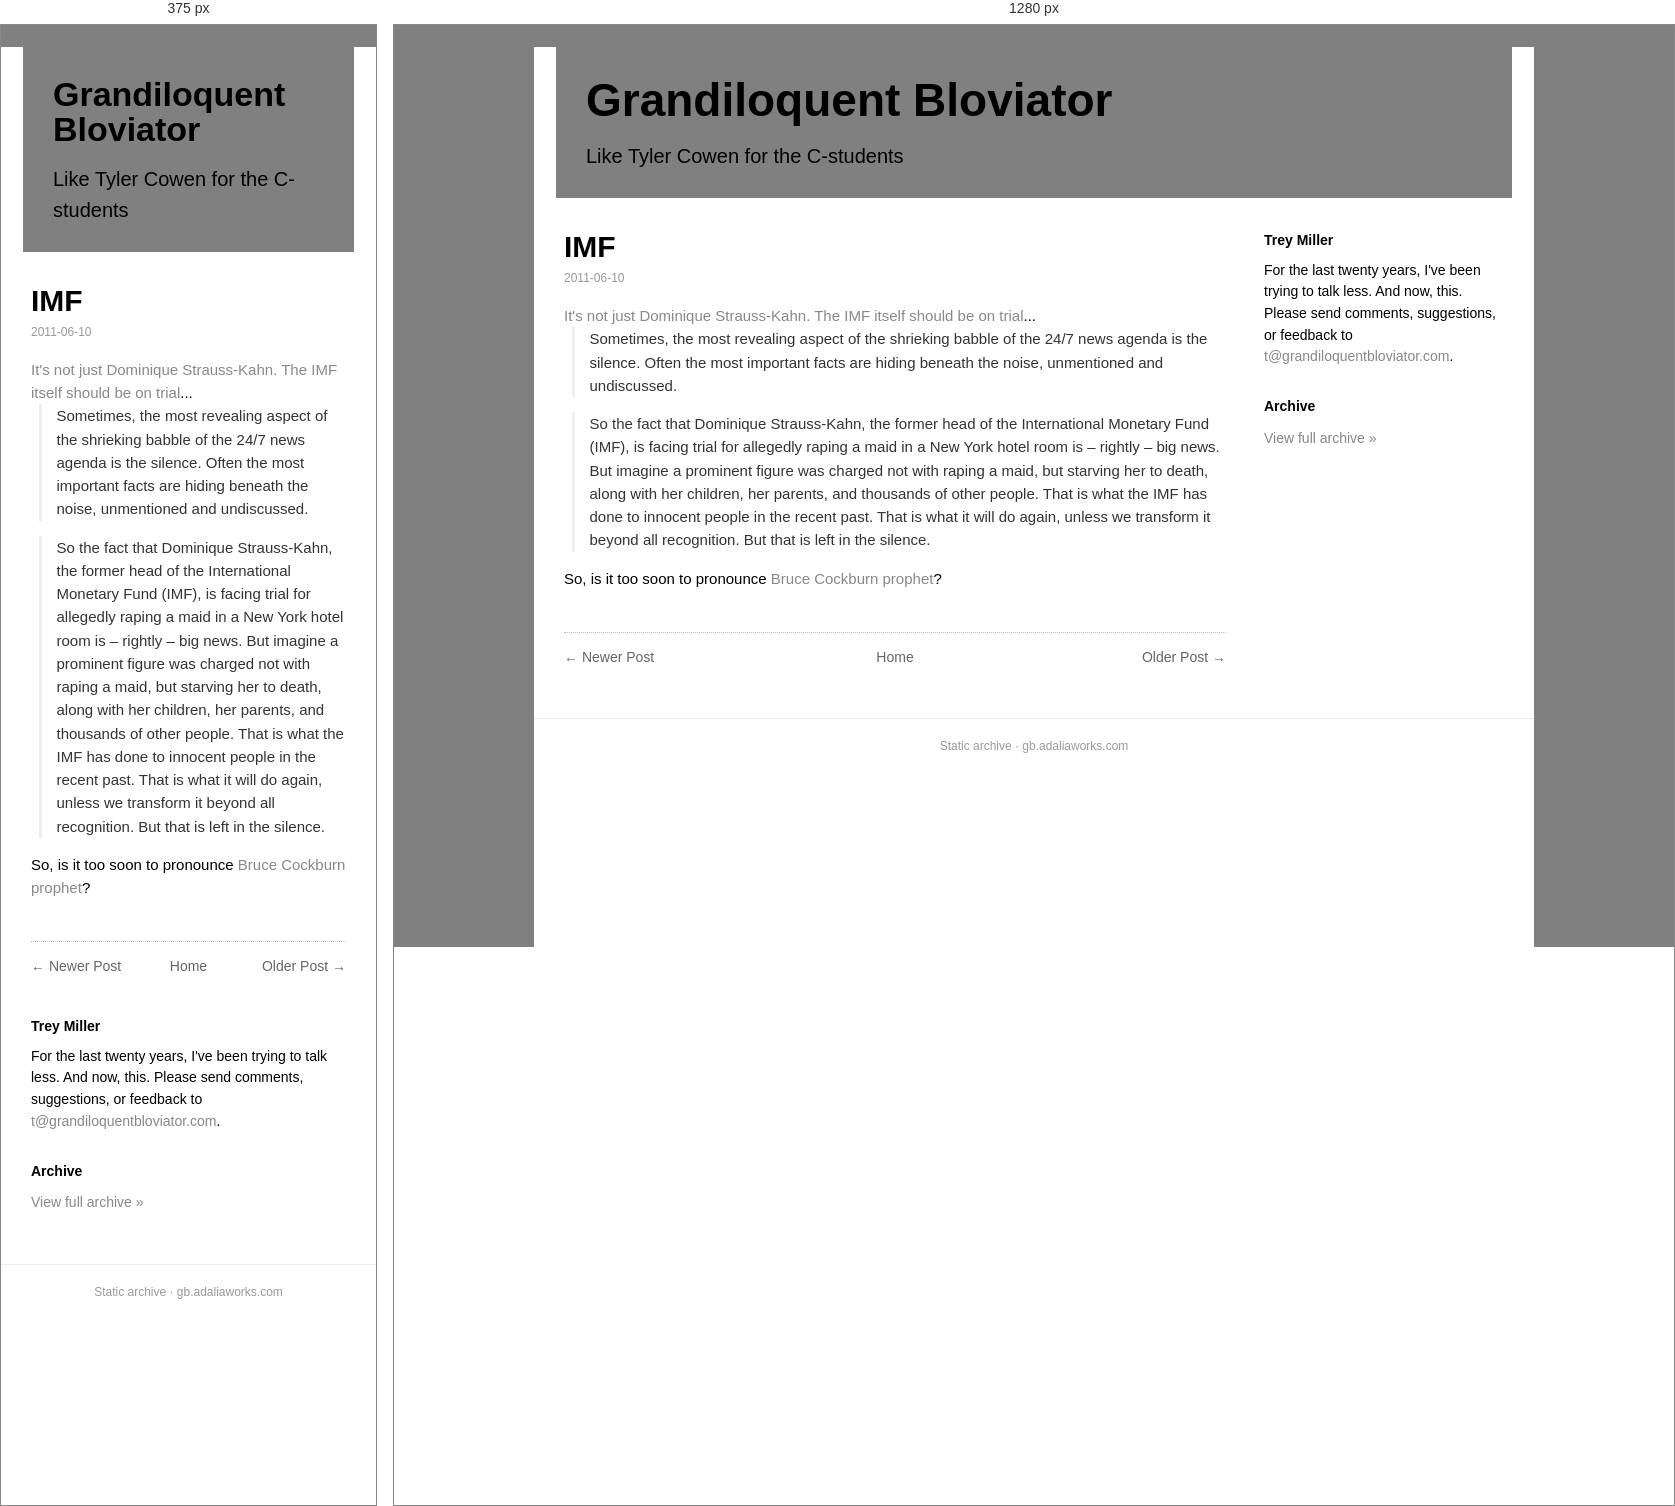
Rendered at 375 px and 1280 px, left to right.

<!-- file: imf.html -->
<!doctype html><html lang=en><head><meta charset=utf-8><meta name=viewport content='width=device-width,initial-scale=1'><title>IMF</title><link rel='icon' type='image/x-icon' href='../../favicon.ico'><link rel=stylesheet href='../../style.css'></head><body><div class=box><div class=head><h1><a href='../../index.html'>Grandiloquent Bloviator</a></h1><div class=desc>Like Tyler Cowen for the C-students</div></div><div class=cols><div class=main><div class=post><h1 class=t>IMF</h1><div class=date>2011-06-10</div><div class=body><a href="http://www.independent.co.uk/opinion/commentators/johann-hari/johann-hari-its-not-just-dominique-strausskahn-the-imf-itself-should-be-on-trial-2292270.html">It's not just Dominique Strauss-Kahn. The IMF itself should be on trial</a>...<br/>
<div><blockquote>Sometimes, the most revealing aspect of the shrieking babble of the 24/7 news agenda is the silence. Often the most important facts are hiding beneath the noise, unmentioned and undiscussed. </blockquote><blockquote>So the fact that Dominique Strauss-Kahn, the former head of the International Monetary Fund (IMF), is facing trial for allegedly raping a maid in a New York hotel room is – rightly – big news. But imagine a prominent figure was charged not with raping a maid, but starving her to death, along with her children, her parents, and thousands of other people. That is what the IMF has done to innocent people in the recent past. That is what it will do again, unless we transform it beyond all recognition. But that is left in the silence.</blockquote><div>So, is it too soon to pronounce <a href="http://youtu.be/68zccrskOqQ">Bruce Cockburn prophet</a>?</div></div></div></div><div class="nav"><span class="newer"><a href="../../2011/06/three-way-street.html">&larr; Newer Post</a></span><span class="home"><a href="../../index.html">Home</a></span><span class="older"><a href="../../2011/06/flying-man.html">Older Post &rarr;</a></span></div></div><div class=side><h3>Trey Miller</h3><div class="bio">For the last twenty years, I've been trying to talk less. And now, this. Please send comments, suggestions, or feedback to <a href='mailto:t@grandiloquentbloviator.com'>t@grandiloquentbloviator.com</a>.</div><h3>Archive</h3><div class="archlink"><a href="../../index.html">View full archive &raquo;</a></div></div></div><div class=foot>Static archive &middot; gb.adaliaworks.com</div></div><script data-goatcounter='https://grandblov.goatcounter.com/count' async src='//gc.zgo.at/count.js'></script></body></html>

/* @media block from style.css */
@media(max-width:760px){.side{flex-basis:100%}.head h1{font-size:34px}}